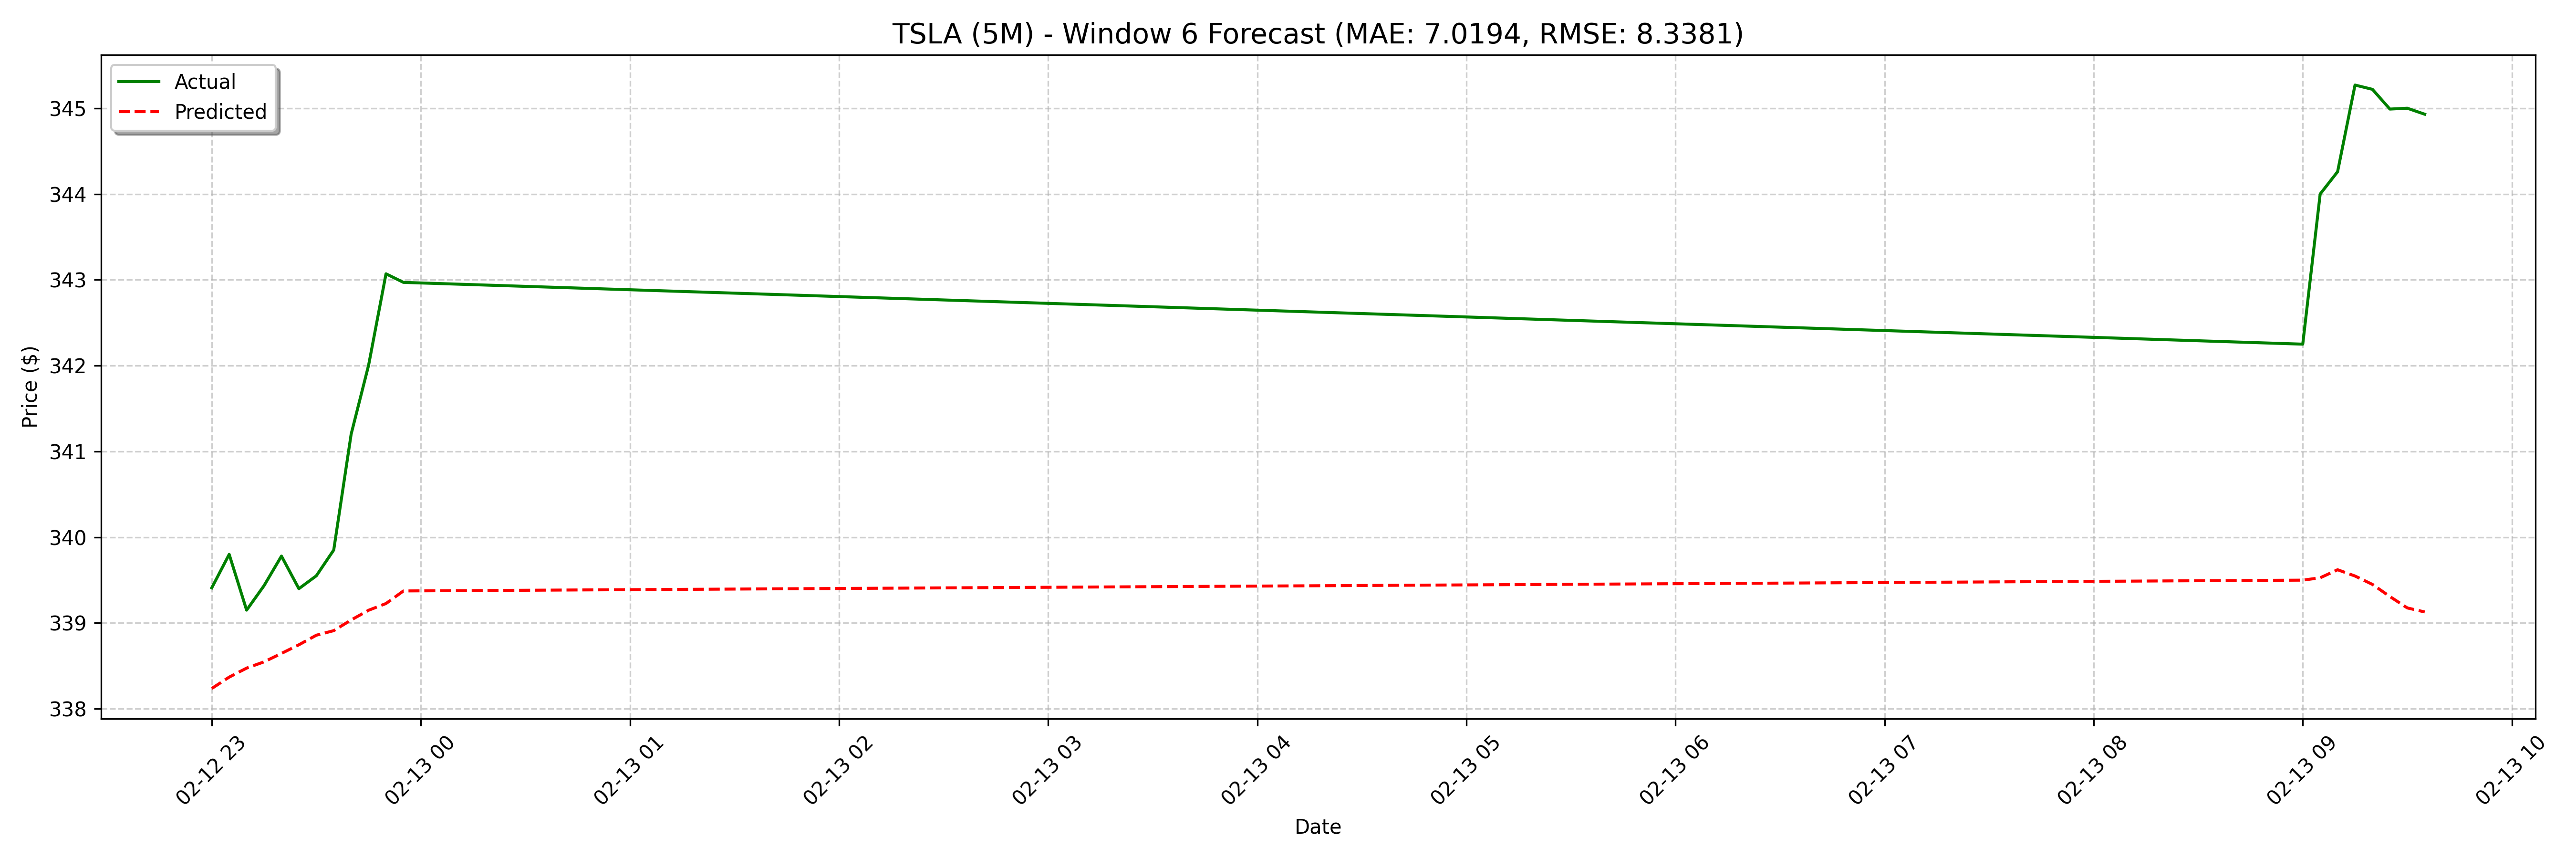

The file beside this chart, header and first rows:
date, actual, forecast
2025-02-12 23:00:00, 339.4, 338.2
2025-02-12 23:05:00, 339.8, 338.4
2025-02-12 23:10:00, 339.1, 338.5
2025-02-12 23:15:00, 339.4, 338.5
2025-02-12 23:20:00, 339.8, 338.6
2025-02-12 23:25:00, 339.4, 338.7
2025-02-12 23:30:00, 339.5, 338.9
2025-02-12 23:35:00, 339.9, 338.9
2025-02-12 23:40:00, 341.2, 339
2025-02-12 23:45:00, 342, 339.1
2025-02-12 23:50:00, 343.1, 339.2
2025-02-12 23:55:00, 343, 339.4
2025-02-13 09:00:00, 342.2, 339.5
2025-02-13 09:05:00, 344.0, 339.6
2025-02-13 09:10:00, 344.3, 339.7
2025-02-13 09:15:00, 345.3, 339.8
2025-02-13 09:20:00, 345.2, 339.9
2025-02-13 09:25:00, 345, 339.9
2025-02-13 09:30:00, 345.0, 340
2025-02-13 09:35:00, 344.9, 339.9
2025-02-13 09:40:00, 345.1, 339.9
2025-02-13 09:45:00, 345.2, 340
2025-02-13 09:50:00, 345.8, 340
2025-02-13 09:55:00, 345.6, 340
2025-02-13 10:00:00, 344.3, 340.1
2025-02-13 10:05:00, 344.7, 340
2025-02-13 10:10:00, 344.3, 340
2025-02-13 10:15:00, 344, 340.2
2025-02-13 10:20:00, 344.1, 340.3
2025-02-13 10:25:00, 344.6, 340.3
2025-02-13 10:30:00, 344.1, 340.4
2025-02-13 10:35:00, 344.3, 340.4
2025-02-13 10:40:00, 345.2, 340.5
2025-02-13 10:45:00, 344.8, 340.6
2025-02-13 10:50:00, 344.8, 340.7
2025-02-13 10:55:00, 344.8, 340.8
2025-02-13 11:00:00, 344.8, 340.8
2025-02-13 11:05:00, 344.3, 340.9
2025-02-13 11:10:00, 344.6, 341
2025-02-13 11:15:00, 344.8, 341
2025-02-13 11:20:00, 344.9, 341.1
2025-02-13 11:25:00, 344.9, 341.2
2025-02-13 11:30:00, 344.8, 341.2
2025-02-13 11:35:00, 344.9, 341.2
2025-02-13 11:40:00, 345.1, 341.2
2025-02-13 11:45:00, 344.3, 341.2
2025-02-13 11:50:00, 343.7, 341.2
2025-02-13 11:55:00, 343.7, 341.2
2025-02-13 12:00:00, 343.6, 341.3
2025-02-13 12:05:00, 343.4, 341.2
2025-02-13 12:10:00, 342.6, 341.2
2025-02-13 12:15:00, 342.6, 341.2
2025-02-13 12:20:00, 343.7, 341.1
2025-02-13 12:25:00, 344.1, 341
2025-02-13 12:30:00, 343.8, 340.9
2025-02-13 12:35:00, 344.0, 340.9
2025-02-13 12:40:00, 343.9, 340.9
2025-02-13 12:45:00, 343.4, 340.9
2025-02-13 12:50:00, 344.3, 340.8
2025-02-13 12:55:00, 344.3, 340.8
... 68 more rows
